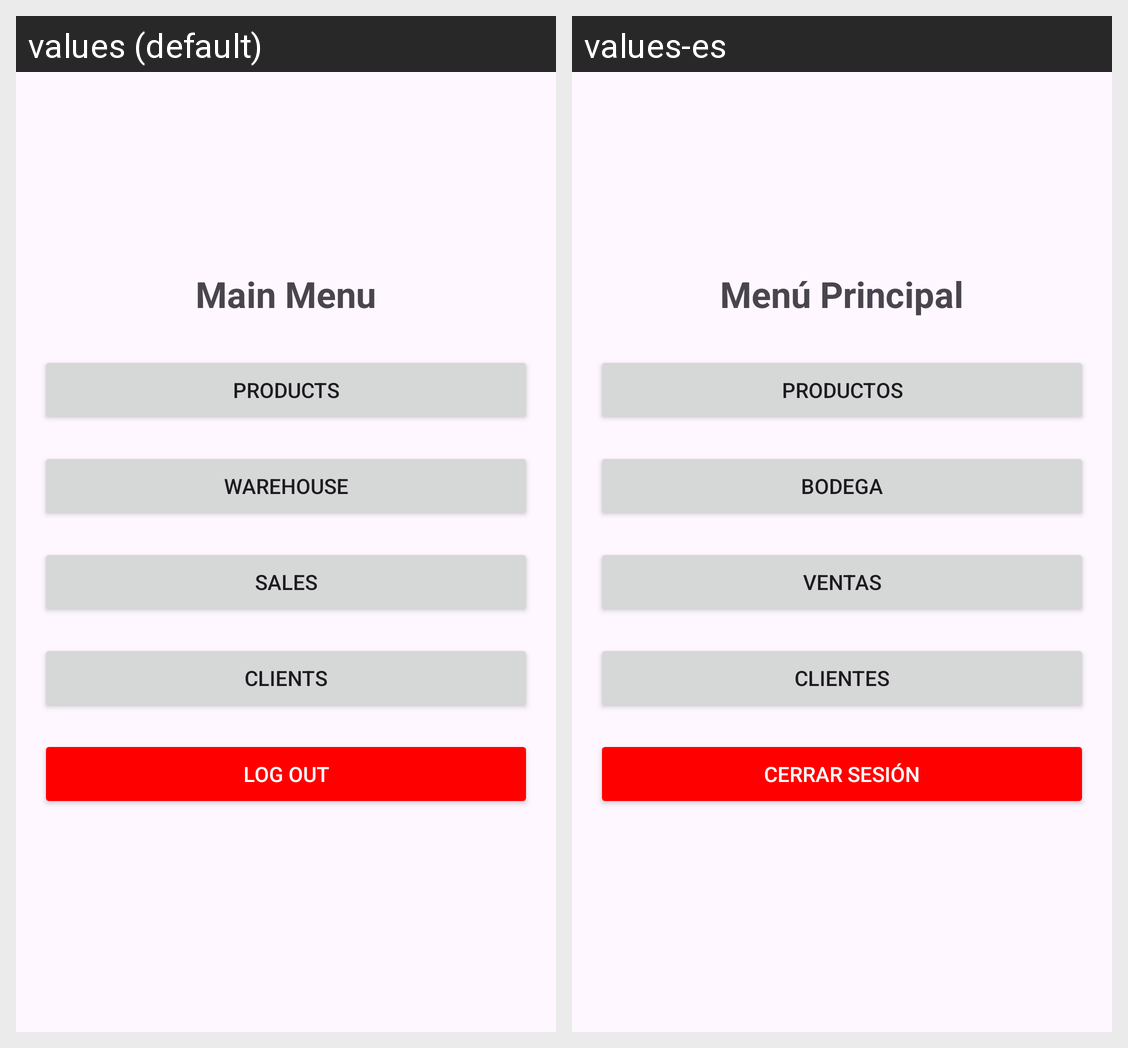

The same Android screen rendered under two of its app's locales, left to right. List the strings drawn on it with the default value and each locale's translation.
Android screen res/layout/activity_main.xml rendered under 2 locales, left to right: values (default), values-es. Device: Nexus 5 (rendered at 1080×1920; each locale shown at half size, 540×960, under a caption strip naming it); theme Theme.MiInventario.
Strings drawn on this screen, with the default value and each locale's value (text and hints the layout hard-codes, and strings that could not be matched under every locale, appear in the picture but are not listed):

lvPrincipal
  values: Main Menu
  values-es: Menú Principal

btnRP
  values: Products
  values-es: Productos

btnPE
  values: Warehouse
  values-es: Bodega

btnVe
  values: Sales
  values-es: Ventas

btnRC
  values: Clients
  values-es: Clientes

bntCS
  values: Log Out
  values-es: Cerrar sesión
